Run: headless pygame with SDL's dummy video driver; simulated clock (each Clock.tick advances the game by its frame time, no real sleeping); random seed 0; keys injected as events and as key.get_pressed() state; mouse plan: one left click at the window centre at the start of phase 2, then a move to the lower-right quarter at the start of phase 3.
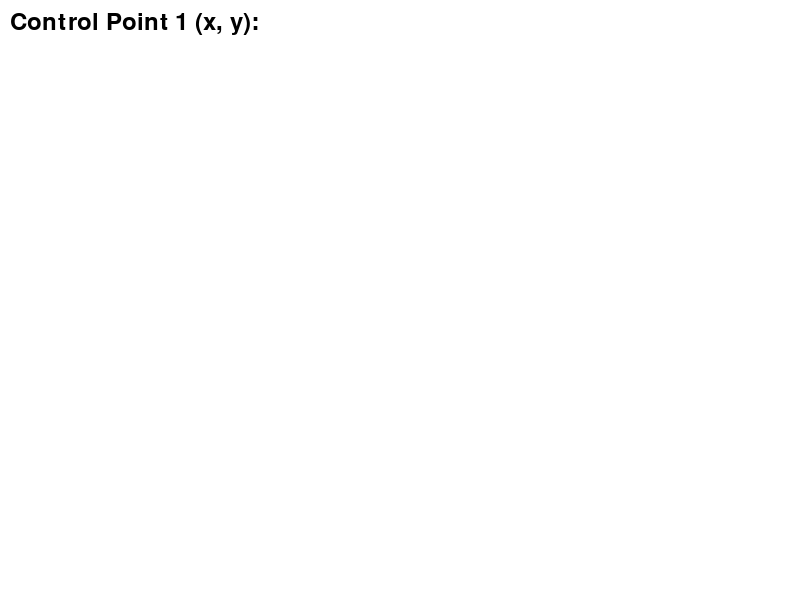
Frame 1 of 4 · flips 1–60 · no input
Frame 2 of 4 · flips 61–180 · clicked the window centre · tapped SPACE, RETURN · held RIGHT (→), D · screen unchanged from frame 1, image omitted
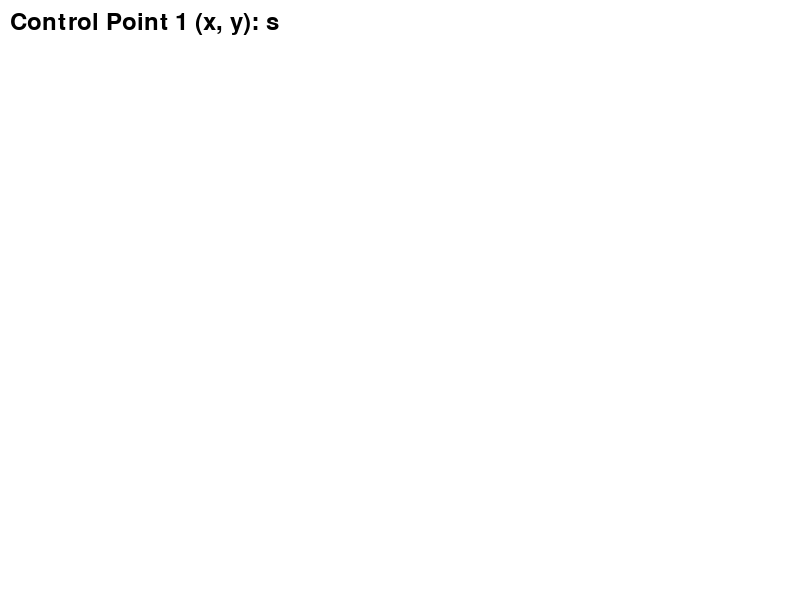
Frame 3 of 4 · flips 181–300 · moved the mouse to the lower-right quarter · held DOWN (↓), S
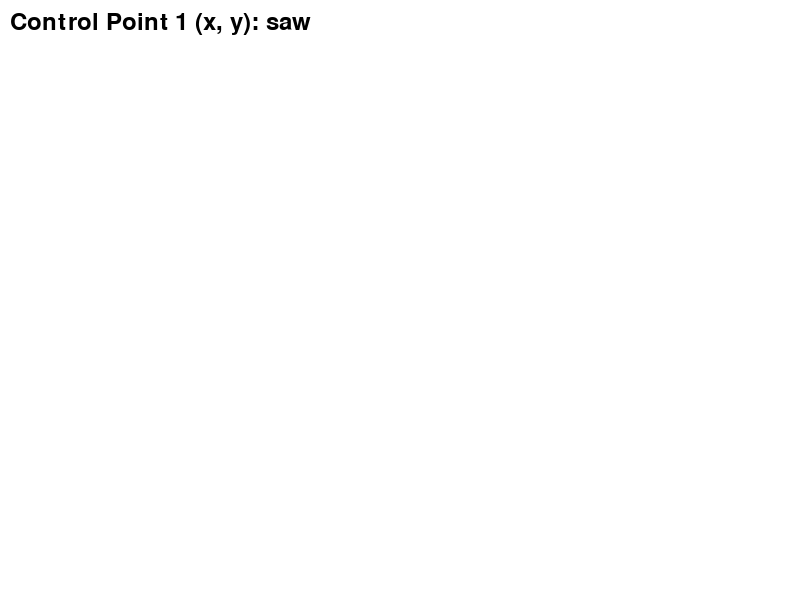
Frame 4 of 4 · flips 301–420 · held LEFT (←), A, UP (↑), W

The pygame program that drew these frames:

import pygame
import sys
from pygame.locals import *

# Initialize Pygame
pygame.init()

# Screen dimensions
SCREEN_WIDTH, SCREEN_HEIGHT = 800, 600
SCREEN_COLOR = (255, 255, 255)

# Control point colors
CONTROL_POINT_COLOR = (255, 0, 0)
CONTROL_POINT_RADIUS = 5

# Bezier curve color and thickness
BEZIER_COLOR = (0, 0, 255)
BEZIER_THICKNESS = 2

# Control points (initial positions)
control_points = []

# Bezier curve points
bezier_points = []

# Shift the origin to the center of the window
ORIGIN_X, ORIGIN_Y = SCREEN_WIDTH // 2, SCREEN_HEIGHT // 2

# Scale factor for the coordinate system
SCALE_FACTOR = 20

# Pygame window setup
screen = pygame.display.set_mode((SCREEN_WIDTH, SCREEN_HEIGHT))
pygame.display.set_caption("Bezier Curve Visualization")

# Font setup
font = pygame.font.Font(None, 36)

def draw_control_points():
    for point in control_points:
        pygame.draw.circle(screen, CONTROL_POINT_COLOR, (ORIGIN_X + point[0] * SCALE_FACTOR, ORIGIN_Y - point[1] * SCALE_FACTOR), CONTROL_POINT_RADIUS)

def draw_bezier_curve():
    for i in range(len(bezier_points) - 1):
        pygame.draw.line(screen, BEZIER_COLOR, (ORIGIN_X + bezier_points[i][0] * SCALE_FACTOR, ORIGIN_Y - bezier_points[i][1] * SCALE_FACTOR),
                         (ORIGIN_X + bezier_points[i + 1][0] * SCALE_FACTOR, ORIGIN_Y - bezier_points[i + 1][1] * SCALE_FACTOR), BEZIER_THICKNESS)

def draw_control_polygon():
    for i in range(len(control_points) - 1):
        pygame.draw.line(screen, (0, 0, 0), (ORIGIN_X + control_points[i][0] * SCALE_FACTOR, ORIGIN_Y - control_points[i][1] * SCALE_FACTOR),
                         (ORIGIN_X + control_points[i + 1][0] * SCALE_FACTOR, ORIGIN_Y - control_points[i + 1][1] * SCALE_FACTOR), 1)

def calculate_bezier_points():
    bezier_points.clear()
    for t in range(0, 101):
        x = (1 - t / 100) ** 2 * control_points[0][0] + 2 * (1 - t / 100) * (t / 100) * control_points[1][0] + (t / 100) ** 2 * control_points[2][0]
        y = (1 - t / 100) ** 2 * control_points[0][1] + 2 * (1 - t / 100) * (t / 100) * control_points[1][1] + (t / 100) ** 2 * control_points[2][1]
        bezier_points.append((int(x), int(y)))

def get_input_coordinates(prompt_text):
    input_text = ""
    while True:
        for event in pygame.event.get():
            if event.type == QUIT:
                pygame.quit()
                sys.exit()
            elif event.type == KEYDOWN:
                if event.key == K_RETURN:
                    try:
                        x, y = map(float, input_text.split(","))
                        control_points.append((x, y))
                        return
                    except ValueError:
                        print("Invalid input. Please enter coordinates in the format 'x, y'")
                        input_text = ""
                elif event.key == K_BACKSPACE:
                    input_text = input_text[:-1]
                else:
                    input_text += event.unicode

        screen.fill(SCREEN_COLOR)
        prompt_surface = font.render(prompt_text, True, (0, 0, 0))
        screen.blit(prompt_surface, (10, 10))
        input_surface = font.render(input_text, True, (0, 0, 0))
        screen.blit(input_surface, (10 + prompt_surface.get_width(), 10))
        pygame.display.update()

def main():
    get_input_coordinates("Control Point 1 (x, y): ")
    get_input_coordinates("Control Point 2 (x, y): ")
    get_input_coordinates("Control Point 3 (x, y): ")

    while True:
        for event in pygame.event.get():
            if event.type == QUIT:
                pygame.quit()
                sys.exit()

        # Clear screen
        screen.fill(SCREEN_COLOR)

        # Get mouse position and update the second control point
        mouse_x, mouse_y = pygame.mouse.get_pos()
        control_points[1] = ((mouse_x - ORIGIN_X) / SCALE_FACTOR, (ORIGIN_Y - mouse_y) / SCALE_FACTOR)

        # Calculate the Bezier curve points
        calculate_bezier_points()

        # Draw axis lines
        pygame.draw.line(screen, (0, 0, 0), (ORIGIN_X, 0), (ORIGIN_X, SCREEN_HEIGHT), 1)
        pygame.draw.line(screen, (0, 0, 0), (0, ORIGIN_Y), (SCREEN_WIDTH, ORIGIN_Y), 1)

        # Draw control polygon, control points, and Bezier curve
        draw_control_polygon()
        draw_control_points()
        draw_bezier_curve()

        # Update the screen
        pygame.display.update()

if __name__ == "__main__":
    main()
